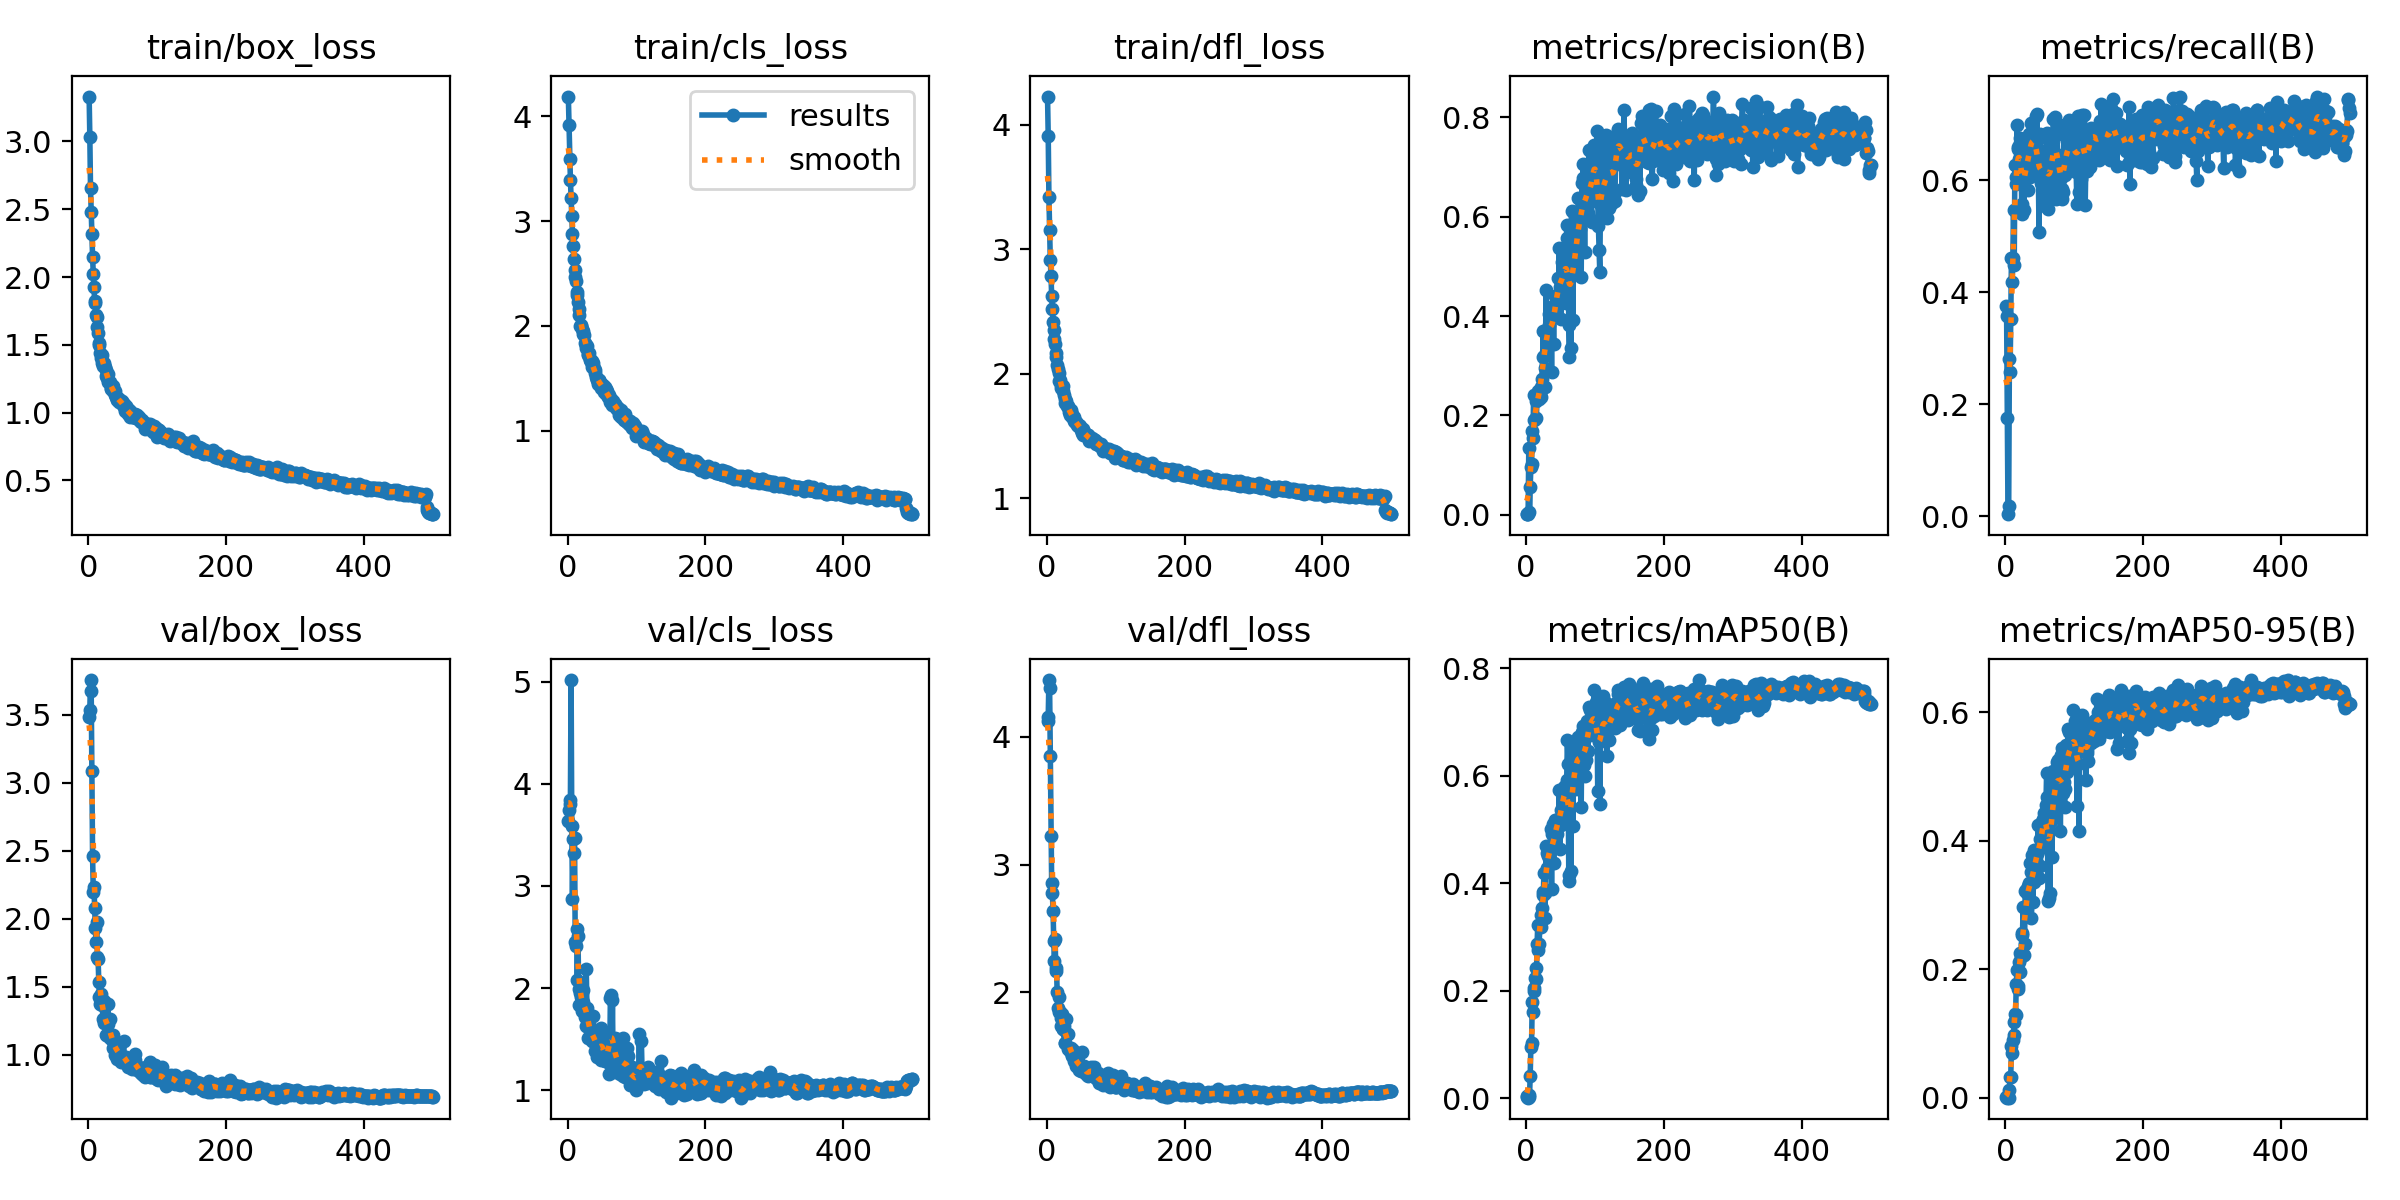

The table this chart was drawn from, first rows:
epoch, time, train/box_loss, train/cls_loss, train/dfl_loss, metrics/precision(B), metrics/recall(B), metrics/mAP50(B), metrics/mAP50-95(B), val/box_loss, val/cls_loss, val/dfl_loss, lr/pg0, lr/pg1, lr/pg2
1, 6.755, 3.331, 4.189, 4.228, 0.00206, 0.3745, 0.00352, 0.00085, 3.482, 3.64, 4.127, 0.0002875, 0.0002875, 0.0002875
2, 11.01, 3.035, 3.913, 3.909, 0.002, 0.3575, 0.00252, 0.00061, 3.539, 3.739, 4.154, 0.0005863, 0.0005863, 0.0005863
3, 14.6, 2.653, 3.595, 3.422, 0.00122, 0.1747, 0.00085, 0.00022, 3.757, 3.805, 4.445, 0.000884, 0.000884, 0.000884
4, 18.17, 2.479, 3.395, 3.155, 0.1347, 0.00338, 0.00495, 0.00107, 3.677, 3.842, 4.386, 0.00118, 0.00118, 0.00118
5, 22.08, 2.316, 3.217, 2.913, 0.0048, 0.01722, 0.00157, 0.00043, 3.084, 5.014, 3.849, 0.00124, 0.00124, 0.00124
6, 25.67, 2.147, 3.049, 2.786, 0.05616, 0.2813, 0.04102, 0.01232, 2.458, 3.584, 3.226, 0.001238, 0.001238, 0.001238
7, 29.71, 2.026, 2.878, 2.625, 0.09715, 0.2581, 0.09581, 0.0318, 2.199, 2.875, 2.855, 0.001235, 0.001235, 0.001235
8, 34.05, 1.928, 2.762, 2.519, 0.1014, 0.3518, 0.1019, 0.03314, 2.234, 3.459, 2.777, 0.001233, 0.001233, 0.001233
9, 38.08, 1.82, 2.639, 2.414, 0.1694, 0.4613, 0.1794, 0.08093, 2.075, 3.321, 2.64, 0.00123, 0.00123, 0.00123
10, 42.08, 1.807, 2.529, 2.354, 0.1551, 0.4189, 0.1606, 0.06986, 1.932, 3.472, 2.405, 0.001228, 0.001228, 0.001228
11, 45.65, 1.716, 2.464, 2.275, 0.2406, 0.4612, 0.1987, 0.08927, 1.827, 2.455, 2.248, 0.001225, 0.001225, 0.001225
12, 49.59, 1.703, 2.428, 2.237, 0.1905, 0.5474, 0.2044, 0.09697, 1.973, 2.411, 2.417, 0.001223, 0.001223, 0.001223
13, 53.44, 1.634, 2.328, 2.167, 0.1922, 0.4476, 0.2234, 0.1187, 1.716, 2.582, 2.171, 0.00122, 0.00122, 0.00122
14, 57.27, 1.585, 2.298, 2.136, 0.2294, 0.6269, 0.2423, 0.1309, 1.703, 2.083, 2.188, 0.001218, 0.001218, 0.001218
15, 61.21, 1.512, 2.226, 2.067, 0.1948, 0.5931, 0.2212, 0.1289, 1.536, 2.507, 1.999, 0.001215, 0.001215, 0.001215
16, 65.56, 1.501, 2.161, 2.04, 0.2357, 0.6056, 0.2862, 0.1774, 1.422, 1.992, 1.875, 0.001213, 0.001213, 0.001213
17, 69.44, 1.439, 2.103, 2.008, 0.2489, 0.6978, 0.3225, 0.1983, 1.372, 1.833, 1.843, 0.00121, 0.00121, 0.00121
18, 73.48, 1.401, 2.003, 1.942, 0.2429, 0.6551, 0.275, 0.1699, 1.444, 1.954, 1.962, 0.001208, 0.001208, 0.001208
19, 77.15, 1.424, 2.012, 1.95, 0.234, 0.6589, 0.2859, 0.1742, 1.4, 1.914, 1.845, 0.001205, 0.001205, 0.001205
20, 80.85, 1.369, 1.999, 1.91, 0.2442, 0.6381, 0.3221, 0.2106, 1.365, 1.855, 1.799, 0.001203, 0.001203, 0.001203
21, 84.83, 1.34, 1.971, 1.881, 0.2568, 0.6757, 0.3406, 0.2252, 1.265, 1.773, 1.734, 0.0012, 0.0012, 0.0012
22, 89.62, 1.35, 1.921, 1.889, 0.2377, 0.6663, 0.3193, 0.1953, 1.394, 1.867, 1.827, 0.001198, 0.001198, 0.001198
23, 94.46, 1.366, 1.951, 1.898, 0.2736, 0.6441, 0.353, 0.2185, 1.233, 1.981, 1.716, 0.001196, 0.001196, 0.001196
24, 99.3, 1.332, 1.909, 1.864, 0.3182, 0.5403, 0.3834, 0.2532, 1.253, 1.772, 1.715, 0.001193, 0.001193, 0.001193
25, 105.7, 1.31, 1.84, 1.827, 0.3707, 0.5565, 0.3786, 0.2558, 1.272, 1.719, 1.737, 0.001191, 0.001191, 0.001191
26, 110.9, 1.273, 1.814, 1.799, 0.3201, 0.621, 0.4199, 0.2968, 1.146, 1.627, 1.604, 0.001188, 0.001188, 0.001188
27, 116.1, 1.254, 1.789, 1.764, 0.2581, 0.5466, 0.3345, 0.2221, 1.144, 2.188, 1.607, 0.001186, 0.001186, 0.001186
28, 120.9, 1.285, 1.812, 1.781, 0.2965, 0.6085, 0.3817, 0.2401, 1.37, 1.805, 1.792, 0.001183, 0.001183, 0.001183
29, 125.7, 1.228, 1.723, 1.743, 0.4522, 0.6206, 0.4698, 0.3216, 1.228, 1.511, 1.673, 0.001181, 0.001181, 0.001181
30, 130.9, 1.227, 1.735, 1.741, 0.3709, 0.651, 0.4558, 0.3232, 1.127, 1.67, 1.56, 0.001178, 0.001178, 0.001178
31, 136, 1.223, 1.738, 1.734, 0.3329, 0.6093, 0.428, 0.2917, 1.262, 1.653, 1.677, 0.001176, 0.001176, 0.001176
32, 140.8, 1.174, 1.682, 1.694, 0.3583, 0.6564, 0.4506, 0.3189, 1.117, 1.528, 1.564, 0.001173, 0.001173, 0.001173
33, 145.8, 1.181, 1.671, 1.671, 0.3811, 0.5822, 0.4583, 0.3298, 1.12, 1.581, 1.549, 0.001171, 0.001171, 0.001171
34, 151.1, 1.184, 1.655, 1.694, 0.4049, 0.683, 0.4698, 0.334, 1.113, 1.586, 1.538, 0.001168, 0.001168, 0.001168
35, 156.2, 1.197, 1.664, 1.708, 0.4023, 0.6528, 0.4635, 0.3275, 1.142, 1.481, 1.565, 0.001166, 0.001166, 0.001166
36, 161.1, 1.157, 1.611, 1.652, 0.3964, 0.6058, 0.5012, 0.3653, 1.046, 1.509, 1.507, 0.001163, 0.001163, 0.001163
37, 166.2, 1.159, 1.65, 1.674, 0.2878, 0.68, 0.3886, 0.2792, 1.055, 1.727, 1.502, 0.001161, 0.001161, 0.001161
38, 171.1, 1.13, 1.601, 1.648, 0.3994, 0.7012, 0.4924, 0.3513, 1.09, 1.47, 1.545, 0.001158, 0.001158, 0.001158
39, 175.9, 1.155, 1.579, 1.653, 0.4134, 0.6977, 0.5094, 0.3776, 0.9993, 1.387, 1.462, 0.001156, 0.001156, 0.001156
40, 181.2, 1.116, 1.554, 1.618, 0.3434, 0.6863, 0.4376, 0.3052, 1.077, 1.584, 1.507, 0.001153, 0.001153, 0.001153
41, 186.1, 1.092, 1.517, 1.61, 0.4222, 0.6234, 0.4679, 0.3363, 1.07, 1.518, 1.515, 0.001151, 0.001151, 0.001151
42, 190.9, 1.1, 1.483, 1.608, 0.4404, 0.6734, 0.5183, 0.3856, 0.9704, 1.324, 1.42, 0.001149, 0.001149, 0.001149
43, 196, 1.108, 1.495, 1.613, 0.4202, 0.6485, 0.5177, 0.3768, 1.017, 1.409, 1.467, 0.001146, 0.001146, 0.001146
44, 200.9, 1.077, 1.445, 1.587, 0.4227, 0.7153, 0.4965, 0.3687, 0.9997, 1.447, 1.428, 0.001144, 0.001144, 0.001144
45, 205.8, 1.095, 1.482, 1.581, 0.4247, 0.6391, 0.4908, 0.3555, 1.063, 1.42, 1.502, 0.001141, 0.001141, 0.001141
46, 210.7, 1.09, 1.483, 1.584, 0.4769, 0.7178, 0.5148, 0.3787, 1.001, 1.418, 1.437, 0.001139, 0.001139, 0.001139
47, 215.6, 1.081, 1.461, 1.58, 0.432, 0.6116, 0.5119, 0.3835, 0.9414, 1.374, 1.394, 0.001136, 0.001136, 0.001136
48, 220.5, 1.087, 1.442, 1.582, 0.5371, 0.6197, 0.5727, 0.4239, 0.9886, 1.295, 1.431, 0.001134, 0.001134, 0.001134
49, 225.7, 1.062, 1.406, 1.559, 0.4584, 0.5073, 0.4633, 0.3428, 0.9655, 1.615, 1.405, 0.001131, 0.001131, 0.001131
50, 230.5, 1.068, 1.42, 1.551, 0.4648, 0.6825, 0.5358, 0.4021, 0.9427, 1.523, 1.381, 0.001129, 0.001129, 0.001129
51, 235.4, 1.044, 1.413, 1.526, 0.3937, 0.6457, 0.5089, 0.3606, 1.101, 1.535, 1.533, 0.001126, 0.001126, 0.001126
52, 240.2, 1.062, 1.433, 1.551, 0.5084, 0.594, 0.5685, 0.4282, 0.95, 1.33, 1.391, 0.001124, 0.001124, 0.001124
53, 245.4, 1.009, 1.366, 1.51, 0.507, 0.5923, 0.5514, 0.4169, 0.9567, 1.354, 1.407, 0.001121, 0.001121, 0.001121
54, 250.3, 1.045, 1.415, 1.524, 0.4428, 0.6513, 0.5645, 0.4161, 0.9797, 1.293, 1.42, 0.001119, 0.001119, 0.001119
55, 255.5, 1.017, 1.399, 1.513, 0.5239, 0.6321, 0.5787, 0.4331, 0.9644, 1.285, 1.409, 0.001116, 0.001116, 0.001116
56, 260.8, 1.036, 1.351, 1.524, 0.4723, 0.649, 0.5809, 0.443, 0.9317, 1.284, 1.37, 0.001114, 0.001114, 0.001114
57, 266.1, 0.9986, 1.382, 1.504, 0.5248, 0.554, 0.567, 0.4319, 0.9245, 1.31, 1.371, 0.001111, 0.001111, 0.001111
58, 271.2, 0.9917, 1.324, 1.5, 0.4254, 0.6252, 0.5185, 0.3985, 0.9048, 1.535, 1.351, 0.001109, 0.001109, 0.001109
59, 276.1, 1.018, 1.329, 1.505, 0.584, 0.6, 0.5925, 0.456, 0.9132, 1.324, 1.347, 0.001106, 0.001106, 0.001106
60, 281.2, 1.009, 1.342, 1.507, 0.557, 0.6844, 0.6657, 0.5054, 0.9258, 1.156, 1.372, 0.001104, 0.001104, 0.001104
... 440 more rows
